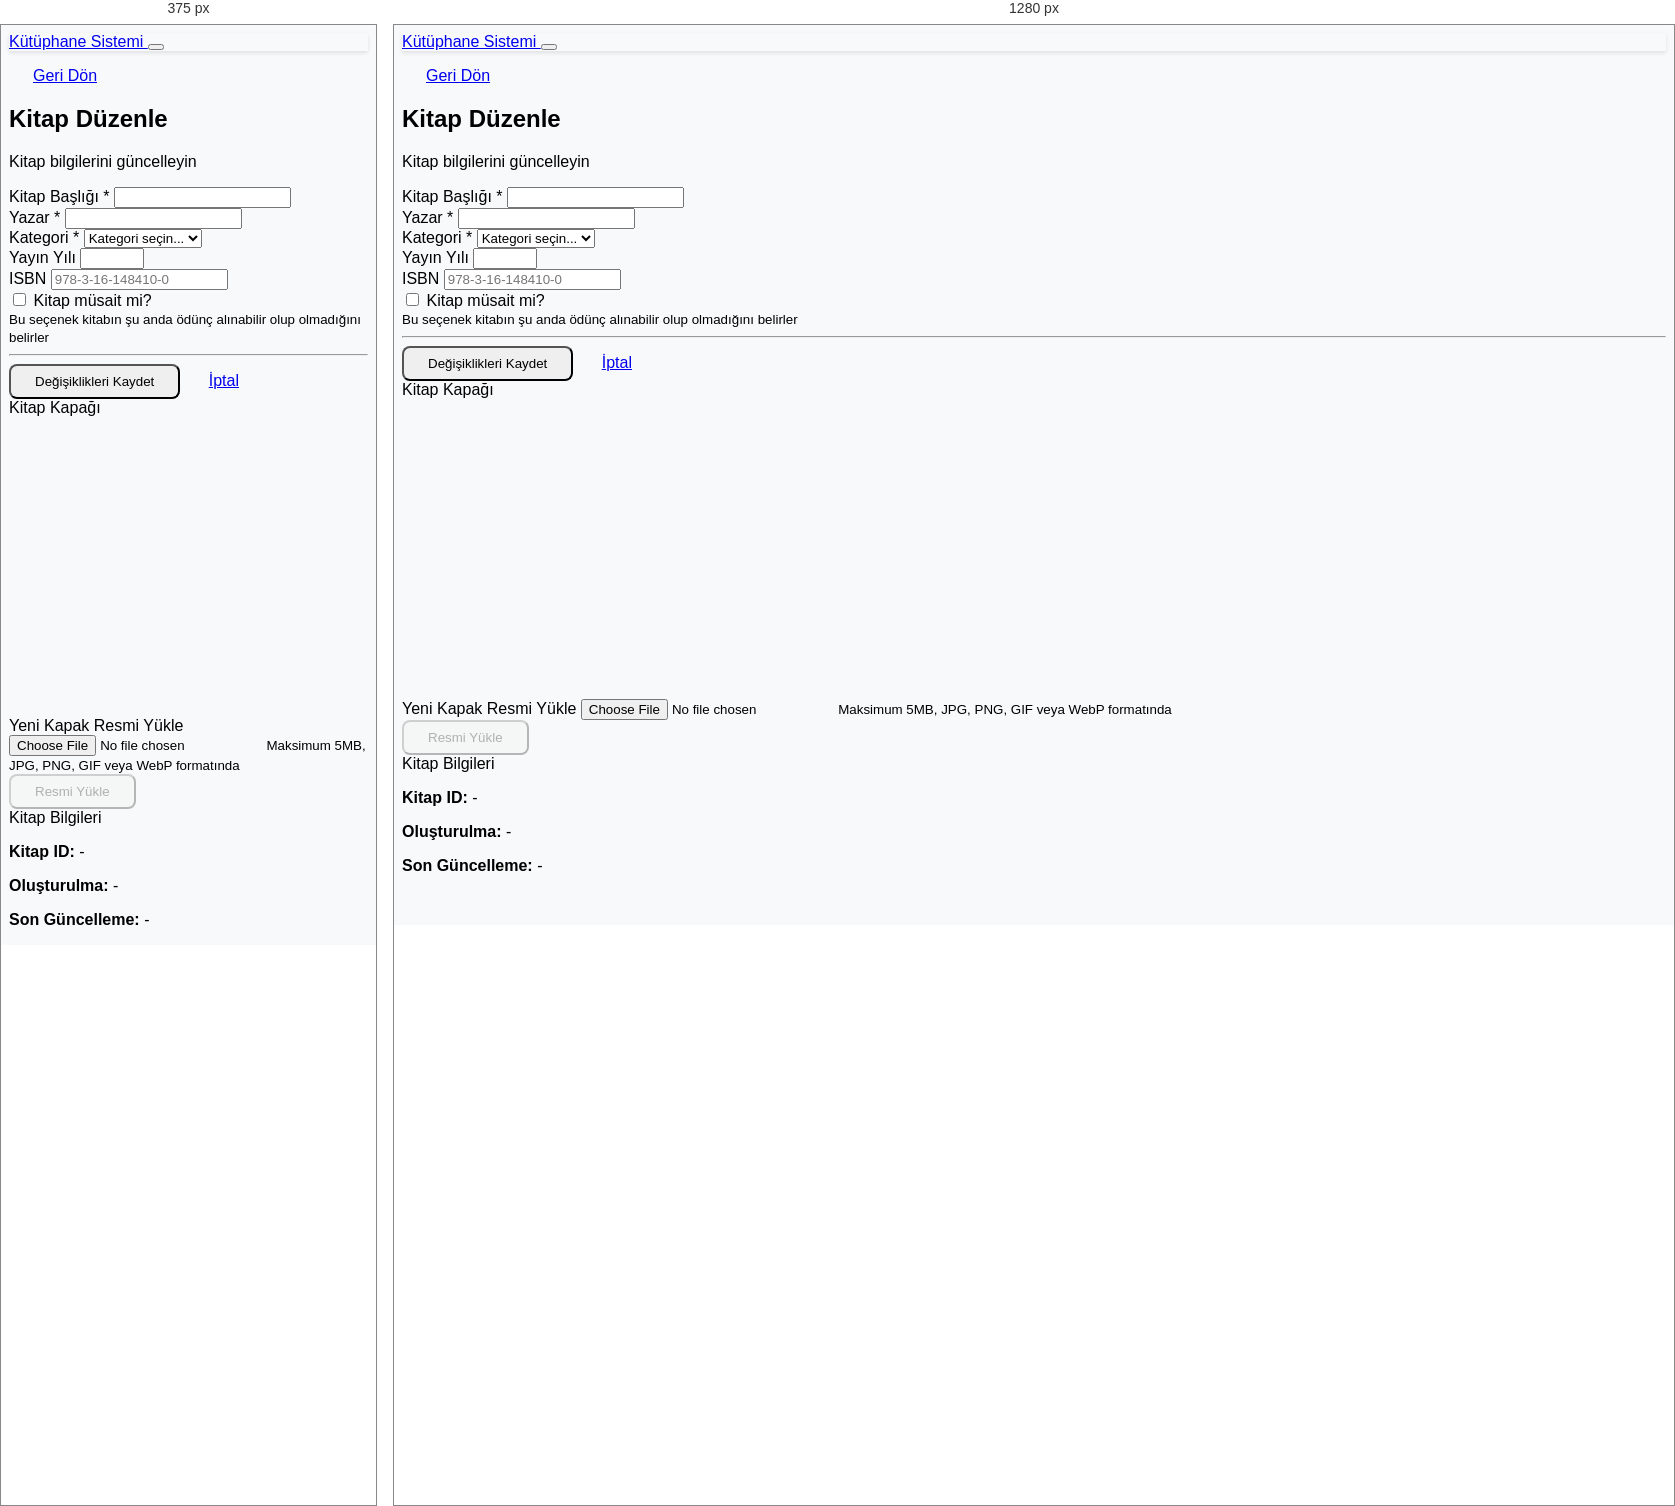
Rendered at 375 px and 1280 px, left to right.

<!-- file: edit-book.html -->
<!DOCTYPE html>
<html lang="tr">
  <head>
    <meta charset="UTF-8" />
    <meta name="viewport" content="width=device-width, initial-scale=1.0" />
    <title>Kitap Düzenle - Kütüphane Sistemi</title>
    <link
      href="https://cdn.jsdelivr.net/npm/bootstrap@5.3.0/dist/css/bootstrap.min.css"
      rel="stylesheet"
    />
    <link
      rel="stylesheet"
      href="https://cdn.jsdelivr.net/npm/bootstrap-icons@1.10.5/font/bootstrap-icons.css"
    />
    <link rel="stylesheet" href="/css/style.css" />
  </head>
  <body>
    <nav class="navbar navbar-expand-lg navbar-dark bg-primary">
      <div class="container">
        <a class="navbar-brand" href="/">
          <i class="bi bi-book"></i> Kütüphane Sistemi
        </a>
        <button
          class="navbar-toggler"
          type="button"
          data-bs-toggle="collapse"
          data-bs-target="#navbarNav"
        >
          <span class="navbar-toggler-icon"></span>
        </button>
        <div class="collapse navbar-collapse" id="navbarNav">
          <ul class="navbar-nav ms-auto" id="navMenu"></ul>
        </div>
      </div>
    </nav>

    <main class="py-5">
      <div class="container">
        <div class="row mb-4">
          <div class="col">
            <div class="d-flex align-items-center">
              <a href="/pages/catalog.html" class="btn btn-outline-primary me-3">
                <i class="bi bi-arrow-left"></i> Geri Dön
              </a>
              <div>
                <h2>
                  <i class="bi bi-pencil-square"></i> Kitap Düzenle
                </h2>
                <p class="text-muted mb-0">Kitap bilgilerini güncelleyin</p>
              </div>
            </div>
          </div>
        </div>

        <div id="alertContainer"></div>

        <div class="row">
          <div class="col-lg-8">
            <div class="card shadow-sm">
              <div class="card-body">
                <form id="editBookForm">
                  <div class="mb-3">
                    <label for="title" class="form-label">
                      <i class="bi bi-card-heading"></i> Kitap Başlığı
                      <span class="text-danger">*</span>
                    </label>
                    <input
                      type="text"
                      class="form-control"
                      id="title"
                      required
                      maxlength="200"
                    />
                  </div>

                  <div class="mb-3">
                    <label for="author" class="form-label">
                      <i class="bi bi-person"></i> Yazar
                      <span class="text-danger">*</span>
                    </label>
                    <input
                      type="text"
                      class="form-control"
                      id="author"
                      required
                      maxlength="100"
                    />
                  </div>

                  <div class="row">
                    <div class="col-md-6 mb-3">
                      <label for="categoryId" class="form-label">
                        <i class="bi bi-tag"></i> Kategori
                        <span class="text-danger">*</span>
                      </label>
                      <select class="form-select" id="categoryId" required>
                        <option value="">Kategori seçin...</option>
                      </select>
                    </div>

                    <div class="col-md-6 mb-3">
                      <label for="publishYear" class="form-label">
                        <i class="bi bi-calendar"></i> Yayın Yılı
                      </label>
                      <input
                        type="number"
                        class="form-control"
                        id="publishYear"
                        min="1000"
                        max="9999"
                      />
                    </div>
                  </div>

                  <div class="mb-3">
                    <label for="isbn" class="form-label">
                      <i class="bi bi-upc"></i> ISBN
                    </label>
                    <input
                      type="text"
                      class="form-control"
                      id="isbn"
                      maxlength="20"
                      placeholder="978-3-16-148410-0"
                    />
                  </div>

                  <div class="mb-3">
                    <div class="form-check form-switch">
                      <input
                        class="form-check-input"
                        type="checkbox"
                        id="isAvailable"
                      />
                      <label class="form-check-label" for="isAvailable">
                        <i class="bi bi-check-circle"></i> Kitap müsait mi?
                      </label>
                    </div>
                    <small class="text-muted">
                      Bu seçenek kitabın şu anda ödünç alınabilir olup
                      olmadığını belirler
                    </small>
                  </div>

                  <hr class="my-4" />

                  <div class="d-grid gap-2">
                    <button type="submit" class="btn btn-primary btn-lg">
                      <i class="bi bi-save"></i> Değişiklikleri Kaydet
                    </button>
                    <a href="/pages/catalog.html" class="btn btn-outline-secondary">
                      <i class="bi bi-x-circle"></i> İptal
                    </a>
                  </div>
                </form>
              </div>
            </div>
          </div>

          <div class="col-lg-4">
            <!-- Kitap Kapağı -->
            <div class="card shadow-sm mb-3">
              <div class="card-header bg-warning text-dark">
                <i class="bi bi-image"></i> Kitap Kapağı
              </div>
              <div class="card-body">
                <div class="text-center mb-3">
                  <div
                    id="imagePreview"
                    style="
                      min-height: 300px;
                      display: flex;
                      align-items: center;
                      justify-content: center;
                      background: #f8f9fa;
                      border-radius: 8px;
                      overflow: hidden;
                    "
                  >
                    <i
                      class="bi bi-image"
                      style="font-size: 4rem; color: #ccc"
                    ></i>
                  </div>
                </div>

                <div class="mb-3">
                  <label for="imageFile" class="form-label">
                    <i class="bi bi-upload"></i> Yeni Kapak Resmi Yükle
                  </label>
                  <input
                    type="file"
                    class="form-control"
                    id="imageFile"
                    accept="image/jpeg,image/jpg,image/png,image/gif,image/webp"
                  />
                  <small class="text-muted">
                    Maksimum 5MB, JPG, PNG, GIF veya WebP formatında
                  </small>
                </div>

                <button
                  type="button"
                  class="btn btn-warning w-100"
                  id="uploadImageBtn"
                  disabled
                >
                  <i class="bi bi-cloud-upload"></i> Resmi Yükle
                </button>

                <input type="hidden" id="imageUrl" />
              </div>
            </div>

            <!-- Kitap Bilgileri -->
            <div class="card shadow-sm">
              <div class="card-header bg-info text-white">
                <i class="bi bi-info-circle"></i> Kitap Bilgileri
              </div>
              <div class="card-body">
                <p class="mb-2">
                  <strong>Kitap ID:</strong> <span id="bookIdDisplay">-</span>
                </p>
                <p class="mb-2">
                  <strong>Oluşturulma:</strong>
                  <span id="createdAtDisplay">-</span>
                </p>
                <p class="mb-0">
                  <strong>Son Güncelleme:</strong>
                  <span id="updatedAtDisplay">-</span>
                </p>
              </div>
            </div>
          </div>
        </div>
      </div>
    </main>

    <script src="https://cdn.jsdelivr.net/npm/bootstrap@5.3.0/dist/js/bootstrap.bundle.min.js"></script>
    <script src="/js/api.js"></script>
    <script src="/js/auth.js"></script>
    <script>
      requireAuth();
      updateNavigation();

      // Admin kontrolü
      if (!isAdmin()) {
        showAlert(
          "danger",
          "Bu sayfaya erişim yetkiniz yok! Sadece adminler kitap düzenleyebilir."
        );
        setTimeout(() => {
          window.location.href = "/pages/catalog.html";
        }, 2000);
      }

      let bookId = null;
      let currentImageUrl = null;

      async function init() {
        // URL'den kitap ID'sini al
        const urlParams = new URLSearchParams(window.location.search);
        bookId = urlParams.get("id");

        if (!bookId) {
          showAlert("danger", "Kitap ID'si belirtilmedi!");
          setTimeout(() => {
            window.location.href = "/pages/catalog.html";
          }, 2000);
          return;
        }

        await loadCategories();
        await loadBookData();
      }

      async function loadCategories() {
        try {
          const response = await api.get("/api/Categories");
          const categories = response && response.data ? response.data : [];

          const categorySelect = document.getElementById("categoryId");
          if (Array.isArray(categories)) {
            categories.forEach((cat) => {
              categorySelect.innerHTML += `<option value="${cat.id}">${cat.name}</option>`;
            });
          }
        } catch (error) {
          console.error("Kategoriler yüklenemedi:", error);
          showAlert("danger", "Kategoriler yüklenemedi: " + error.message);
        }
      }

      async function loadBookData() {
        try {
          const response = await api.get(`/api/Books/${bookId}`);
          const book = response && response.data ? response.data : null;

          if (!book) {
            showAlert("danger", "Kitap bulunamadı!");
            return;
          }

          // Form alanlarını doldur
          document.getElementById("title").value = book.title || "";
          document.getElementById("author").value = book.author || "";
          document.getElementById("categoryId").value = book.categoryId || "";
          document.getElementById("publishYear").value = book.publishYear || "";
          document.getElementById("isbn").value = book.isbn || "";
          document.getElementById("isAvailable").checked = book.isAvailable;
          document.getElementById("imageUrl").value = book.imageUrl || "";

          // Bilgi kartını doldur
          document.getElementById("bookIdDisplay").textContent = book.id;
          document.getElementById("createdAtDisplay").textContent = new Date(
            book.createdAt || Date.now()
          ).toLocaleDateString("tr-TR");
          document.getElementById("updatedAtDisplay").textContent = new Date(
            book.updatedAt || Date.now()
          ).toLocaleDateString("tr-TR");

          // Mevcut kapak resmini göster
          currentImageUrl = book.imageUrl;
          if (book.imageUrl) {
            displayImage(book.imageUrl);
          }
        } catch (error) {
          console.error("Kitap yüklenemedi:", error);
          showAlert("danger", "Kitap yüklenemedi: " + error.message);
        }
      }

      function displayImage(url) {
        const preview = document.getElementById("imagePreview");
        preview.innerHTML = `<img src="${url}" class="img-fluid" alt="Kitap Kapağı" style="max-height: 300px; object-fit: cover; border-radius: 8px;" />`;
      }

      // Dosya seçildiğinde upload butonunu aktif et
      document.getElementById("imageFile").addEventListener("change", (e) => {
        const uploadBtn = document.getElementById("uploadImageBtn");
        uploadBtn.disabled = !e.target.files || e.target.files.length === 0;
      });

      // Resim yükleme
      document
        .getElementById("uploadImageBtn")
        .addEventListener("click", async () => {
          const fileInput = document.getElementById("imageFile");
          const file = fileInput.files[0];

          if (!file) {
            showAlert("warning", "Lütfen bir dosya seçin");
            return;
          }

          // Dosya boyutu kontrolü (5MB)
          if (file.size > 5 * 1024 * 1024) {
            showAlert("danger", "Dosya boyutu en fazla 5MB olabilir");
            return;
          }

          try {
            const uploadBtn = document.getElementById("uploadImageBtn");
            uploadBtn.disabled = true;
            uploadBtn.innerHTML =
              '<i class="bi bi-hourglass-split"></i> Yükleniyor...';

            const formData = new FormData();
            formData.append("file", file);

            const response = await api.upload("/api/Books/upload-image", formData);
            const imageUrl = response && response.data ? response.data : null;

            if (imageUrl) {
              document.getElementById("imageUrl").value = imageUrl;
              currentImageUrl = imageUrl;
              displayImage(imageUrl);
              showAlert("success", "Resim başarıyla yüklendi!");
              fileInput.value = "";
            }

            uploadBtn.disabled = false;
            uploadBtn.innerHTML = '<i class="bi bi-cloud-upload"></i> Resmi Yükle';
          } catch (error) {
            console.error("Resim yükleme hatası:", error);
            showAlert("danger", "Resim yüklenemedi: " + error.message);
            uploadBtn.disabled = false;
            uploadBtn.innerHTML = '<i class="bi bi-cloud-upload"></i> Resmi Yükle';
          }
        });

      // Form submit
      document
        .getElementById("editBookForm")
        .addEventListener("submit", async (e) => {
          e.preventDefault();

          const updateData = {
            title: document.getElementById("title").value.trim(),
            author: document.getElementById("author").value.trim(),
            categoryId: parseInt(document.getElementById("categoryId").value),
            publishYear: document.getElementById("publishYear").value
              ? parseInt(document.getElementById("publishYear").value)
              : null,
            isbn: document.getElementById("isbn").value.trim() || null,
            imageUrl: document.getElementById("imageUrl").value || null,
            isAvailable: document.getElementById("isAvailable").checked,
          };

          try {
            await api.put(`/api/Books/${bookId}`, updateData);
            showAlert("success", "Kitap başarıyla güncellendi!");
            setTimeout(() => {
              window.location.href = "/pages/catalog.html";
            }, 1500);
          } catch (error) {
            console.error("Kitap güncellenemedi:", error);
            showAlert("danger", "Kitap güncellenemedi: " + error.message);
          }
        });

      function showAlert(type, message) {
        const alertHtml = `
                <div class="alert alert-${type} alert-dismissible fade show" role="alert">
                    ${message}
                    <button type="button" class="btn-close" data-bs-dismiss="alert"></button>
                </div>
            `;
        document.getElementById("alertContainer").innerHTML = alertHtml;
        window.scrollTo({ top: 0, behavior: "smooth" });
      }

      init();
    </script>
  </body>
</html>


/* @media block from style.css */
@media (max-width: 768px) {
    .hero-icon {
        font-size: 8rem;
    }
    
    .display-3 {
        font-size: 2.5rem;
    }
}